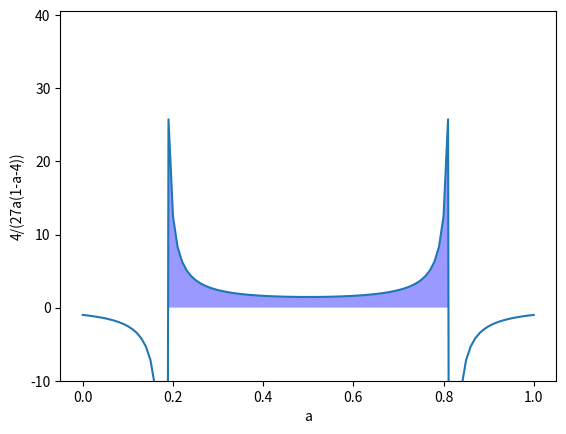

Here is the Python script that generated this plot:
# -*- coding: utf-8 -*-
"""
Created on Tue Apr 16 16:38:53 2019

[redacted]
"""

import numpy as np
import matplotlib.pyplot as plt

# =============================================================================
# Symbolic calcul of the best grow
# =============================================================================
"""
from sympy import init_printing, Symbol, expand

a = Symbol('a')
r = (a**2-a+1)**0.5
# =============================================================================
# n = 1./3*(1+a+r)
# =============================================================================

n = (1+a+r)
bestGrow = n*(1-n)*(n-a)

print(bestGrow.expand())
print(bestGrow.diff(a))
"""






# =============================================================================
# Dynamics of DN/dt =f(N)
# =============================================================================

"""
a = 0.00000000000000001
N = [n for n in np.linspace(0, 1, 100)]
DN = np.zeros(len(N))
for i, n in enumerate(N):
    DN[i] = n*(1-n)*(n-a)
plt.plot(N, DN)
plt.plot([(1+a+(a**2-a+1)**0.5)/3], [0], "*")
plt.show()
print("best groth", np.max(DN))
"""


# =============================================================================
# freq & a
# =============================================================================

A = np.linspace(0, 1, 101)
Max = np.zeros_like(A)

for i,a in enumerate(A):
    Max[i] = 4./(27*a*(1-a)-4)
plt.plot(A, Max)
plt.fill_between(A[Max>0], 0, Max[Max>0], facecolor='blue', alpha=0.4)
plt.ylim(bottom = -10)
plt.xlabel("a")
plt.ylabel("4/(27a(1-a-4))")
plt.show()